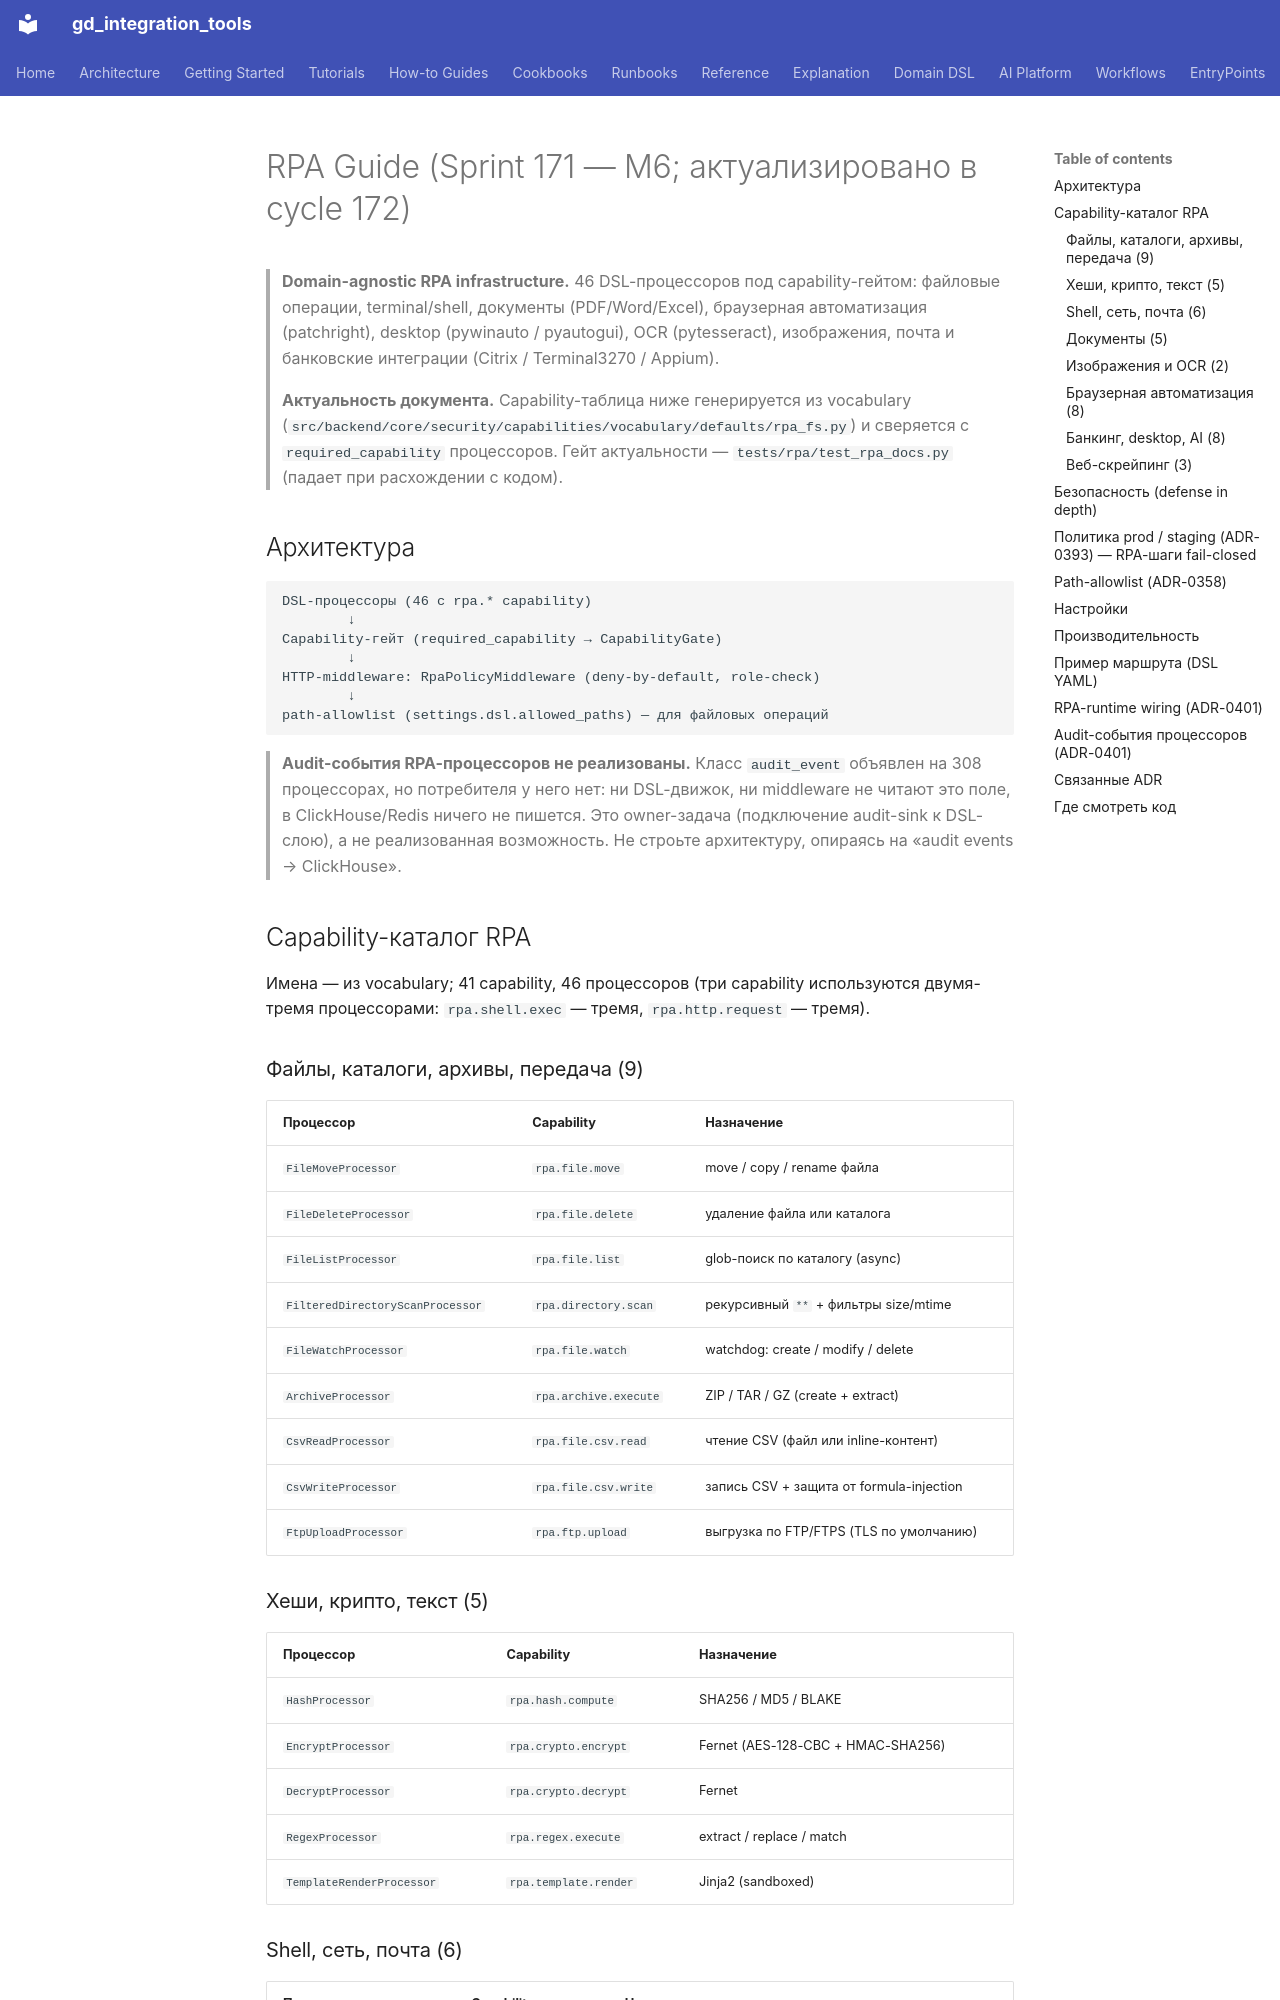

repository: IvanKorch1289/gd_integration_tools · page: rpa/RPA_GUIDE/index.html · generator: mkdocs

# RPA Guide (Sprint 171 — M6; актуализировано в cycle 172)

> **Domain-agnostic RPA infrastructure.** 46 DSL-процессоров под
> capability-гейтом: файловые операции, terminal/shell, документы
> (PDF/Word/Excel), браузерная автоматизация (patchright), desktop
> (pywinauto / pyautogui), OCR (pytesseract), изображения, почта и
> банковские интеграции (Citrix / Terminal3270 / Appium).

> **Актуальность документа.** Capability-таблица ниже генерируется из
> vocabulary (`src/backend/core/security/capabilities/vocabulary/defaults/rpa_fs.py`)
> и сверяется с `required_capability` процессоров. Гейт актуальности —
> `tests/rpa/test_rpa_docs.py` (падает при расхождении с кодом).

## Архитектура

```
DSL-процессоры (46 с rpa.* capability)
        ↓
Capability-гейт (required_capability → CapabilityGate)
        ↓
HTTP-middleware: RpaPolicyMiddleware (deny-by-default, role-check)
        ↓
path-allowlist (settings.dsl.allowed_paths) — для файловых операций
```

> **Audit-события RPA-процессоров не реализованы.** Класс `audit_event`
> объявлен на 308 процессорах, но потребителя у него нет: ни DSL-движок,
> ни middleware не читают это поле, в ClickHouse/Redis ничего не пишется.
> Это owner-задача (подключение audit-sink к DSL-слою), а не реализованная
> возможность. Не строьте архитектуру, опираясь на «audit events → ClickHouse».

## Capability-каталог RPA

Имена — из vocabulary; 41 capability, 46 процессоров (три capability
используются двумя-тремя процессорами: `rpa.shell.exec` — тремя,
`rpa.http.request` — тремя).

### Файлы, каталоги, архивы, передача (9)

| Процессор | Capability | Назначение |
|---|---|---|
| `FileMoveProcessor` | `rpa.file.move` | move / copy / rename файла |
| `FileDeleteProcessor` | `rpa.file.delete` | удаление файла или каталога |
| `FileListProcessor` | `rpa.file.list` | glob-поиск по каталогу (async) |
| `FilteredDirectoryScanProcessor` | `rpa.directory.scan` | рекурсивный `**` + фильтры size/mtime |
| `FileWatchProcessor` | `rpa.file.watch` | watchdog: create / modify / delete |
| `ArchiveProcessor` | `rpa.archive.execute` | ZIP / TAR / GZ (create + extract) |
| `CsvReadProcessor` | `rpa.file.csv.read` | чтение CSV (файл или inline-контент) |
| `CsvWriteProcessor` | `rpa.file.csv.write` | запись CSV + защита от formula-injection |
| `FtpUploadProcessor` | `rpa.ftp.upload` | выгрузка по FTP/FTPS (TLS по умолчанию) |

### Хеши, крипто, текст (5)

| Процессор | Capability | Назначение |
|---|---|---|
| `HashProcessor` | `rpa.hash.compute` | SHA256 / MD5 / BLAKE |
| `EncryptProcessor` | `rpa.crypto.encrypt` | Fernet (AES-128-CBC + HMAC-SHA256) |
| `DecryptProcessor` | `rpa.crypto.decrypt` | Fernet |
| `RegexProcessor` | `rpa.regex.execute` | extract / replace / match |
| `TemplateRenderProcessor` | `rpa.template.render` | Jinja2 (sandboxed) |
